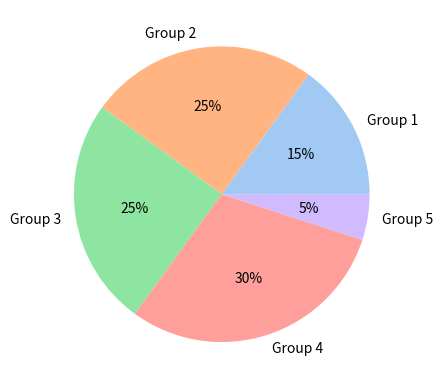

Here is the Python script that generated this plot:
import matplotlib.pyplot as plt
import seaborn as sns

#define data
data = [15, 25, 25, 30, 5]
labels = ['Group 1', 'Group 2', 'Group 3', 'Group 4', 'Group 5']

#define Seaborn color palette to use
colors = sns.color_palette('pastel')[0:5]

#create pie chart
plt.pie(data, labels = labels, colors = colors, autopct='%.0f%%')
plt.show()